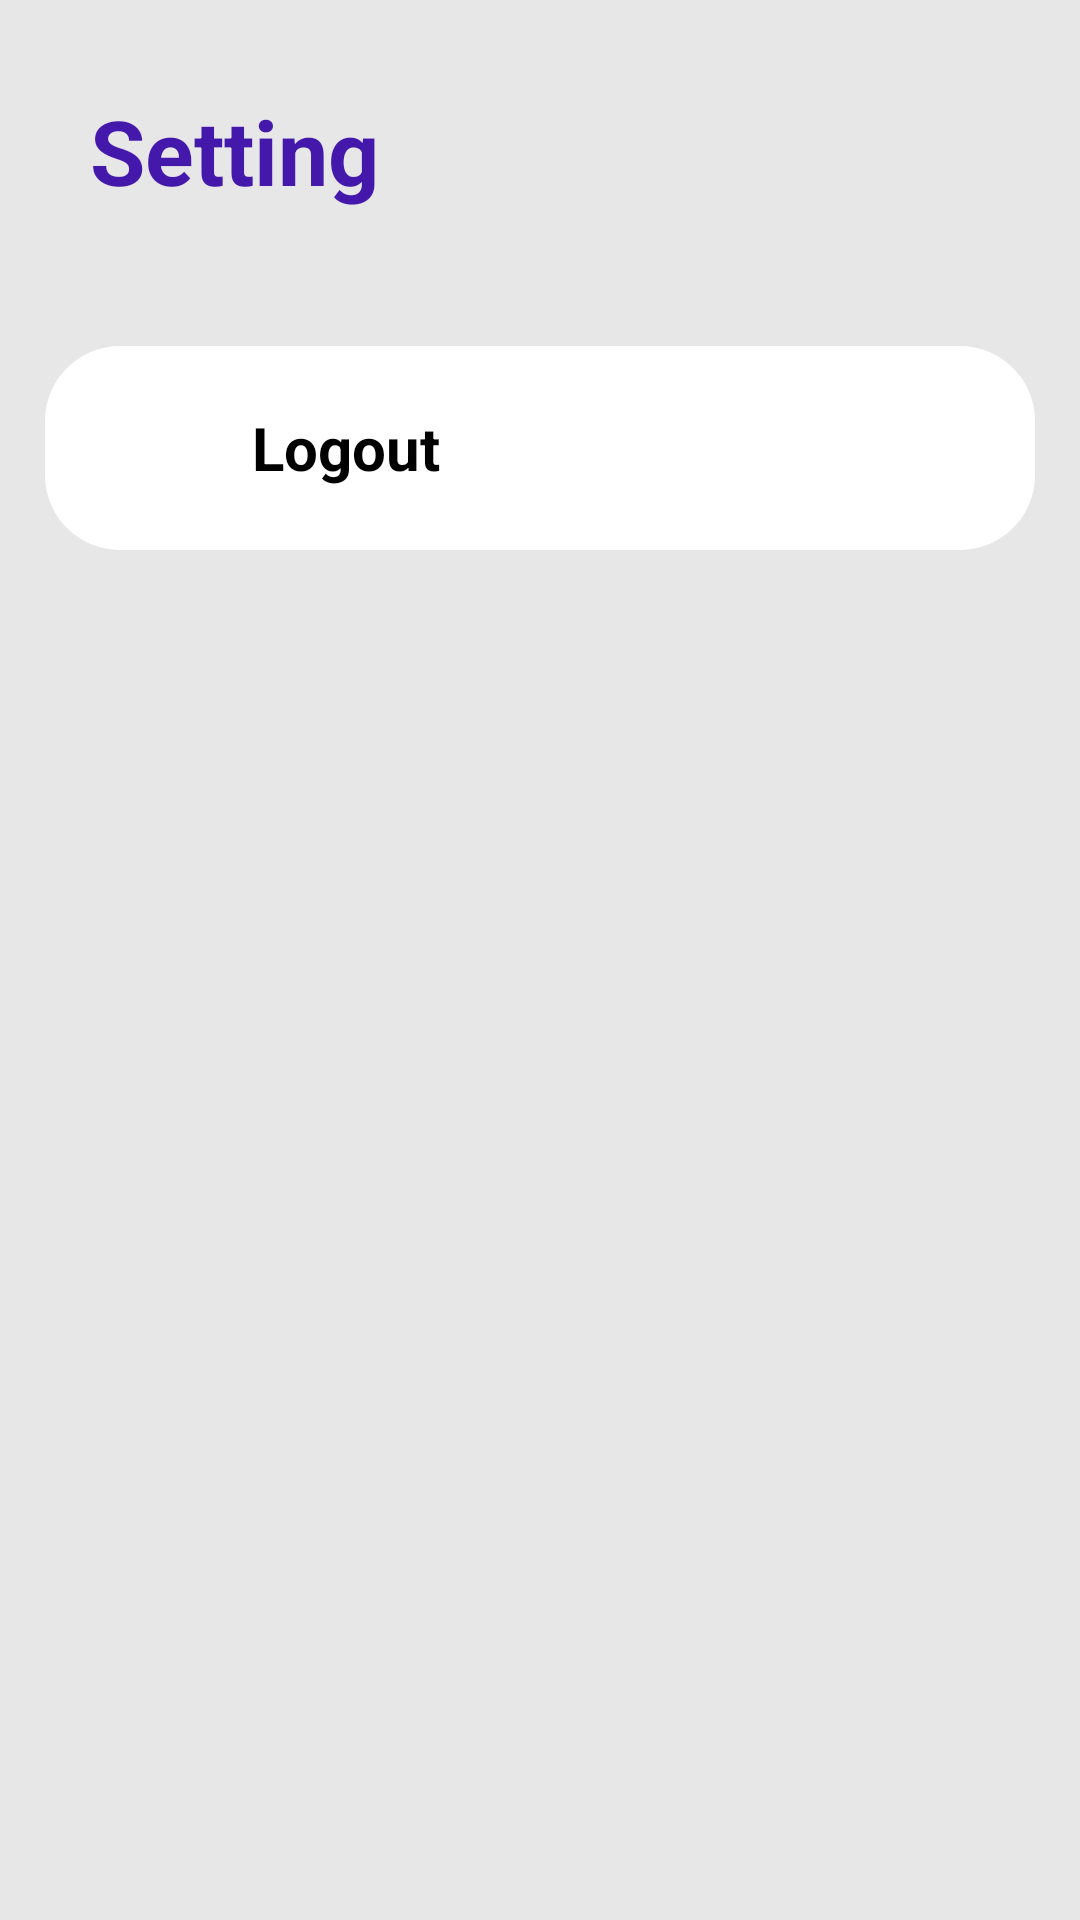

Produce the Android XML layout that renders to this screen, including the resource entries it uses.
<!-- AndroidManifest.xml: application theme Theme.Digitalwellbeing -->
<!-- res/layout/activity_setting.xml -->
<?xml version="1.0" encoding="utf-8"?>
<LinearLayout xmlns:android="http://schemas.android.com/apk/res/android"
    xmlns:app="http://schemas.android.com/apk/res-auto"
    xmlns:tools="http://schemas.android.com/tools"
    android:layout_width="match_parent"
    android:layout_height="match_parent"
    android:background="@color/light_grey"
    android:orientation="vertical"
    tools:context=".Registration.SettingActivity">

    <TextView
        android:id="@+id/textName"
        android:layout_width="wrap_content"
        android:layout_height="wrap_content"
        android:text="Setting"
        android:textColor="@color/dark_purple"
        android:textSize="30sp"
        android:textStyle="bold"
        android:layout_margin="30dp"
        app:layout_constraintStart_toStartOf="parent"
        app:layout_constraintTop_toTopOf="parent" />

    <LinearLayout
        android:id="@+id/logout"
        android:layout_width="match_parent"
        android:layout_height="wrap_content"
        android:padding="14dp"
        android:gravity="center_vertical"
        android:background="@drawable/button_bg_fill"
        android:backgroundTint="@color/white"
        android:layout_margin="15dp"
        android:orientation="horizontal">

        <ImageView
            android:id="@+id/icon"
            android:layout_width="40dp"
            android:layout_height="40dp"
            android:src="@drawable/ic_logout" />

        <TextView
            android:layout_width="wrap_content"
            android:layout_height="wrap_content"
            android:textColor="@color/black"
            android:textStyle="bold"
            android:textSize="20sp"
            android:layout_marginStart="15dp"
            android:text="Logout"/>


    </LinearLayout>

</LinearLayout>
<!-- resources referenced by this layout -->
<resources>
  <color name="black">#FF000000</color>
  <color name="dark_purple">#4318AB</color>
  <color name="light_grey">#E7E7E7</color>
  <color name="white">#FFFFFFFF</color>
  <!-- drawable button_bg_fill (drawable) -->
  <?xml version="1.0" encoding="utf-8"?>
  <shape xmlns:android="http://schemas.android.com/apk/res/android"
      android:shape="rectangle">
  
      <gradient
          android:startColor="@color/light_purple"
          android:endColor="@color/dark_purple"
          android:angle="315"/>
  
  
      <corners android:radius="25dp"/>
  
  </shape>
  <style name="Theme.Digitalwellbeing" parent="Theme.AppCompat.Light.NoActionBar">
          
          <item name="colorPrimary">@color/purple_500</item>
          <item name="colorPrimaryVariant">@color/purple_700</item>
          <item name="colorOnPrimary">@color/white</item>
          
          <item name="colorSecondary">@color/teal_200</item>
          <item name="colorSecondaryVariant">@color/teal_700</item>
          <item name="colorOnSecondary">@color/black</item>
          
          <item name="android:statusBarColor">?attr/colorPrimaryVariant</item>
          
          <item name="android:textViewStyle">@style/AppTextViewStyle</item>
          <item name="android:buttonStyle">@style/AppButtonStyle</item>
      </style>
  <color name="light_purple">#8C52FF</color>
  <color name="purple_500">#FF6200EE</color>
  <color name="purple_700">#FF3700B3</color>
  <color name="teal_200">#FF03DAC5</color>
  <color name="teal_700">#FF018786</color>
  <style name="AppTextViewStyle" parent="android:Widget.TextView">
          <item name="android:fontFamily">@font/app_font</item>
      </style>
  <style name="AppButtonStyle" parent="android:Widget.Holo.Button">
          <item name="android:fontFamily">@font/app_font</item>
      </style>
</resources>
